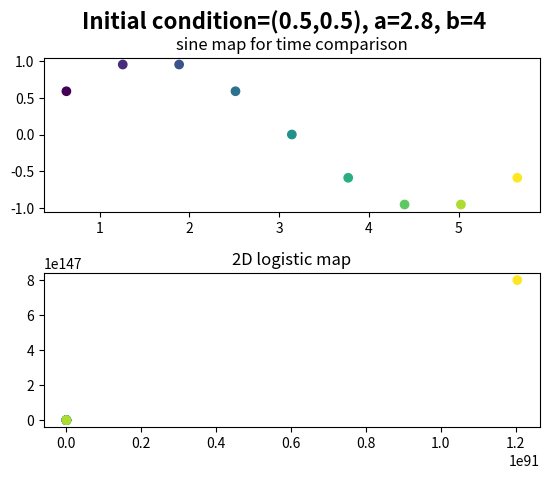

The matplotlib source for this figure:
import matplotlib.pyplot as plt
from matplotlib.gridspec import GridSpec
import math

# constants 
a = 2.8
b = 4
N_start = 0 # first iteration to plot
N_end = 10 # final iteration to plot

# ICs in (0,1)
x0 = 0.5
y0 = 0.5

x_list = [] # list of x vals
y_list = [] # list of y vals
count_list = [] # folor color mapping

sin_list = [] # for color mapping comparison
angles_list = [] # for color mapping comparison

x=x0; y=y0
for n in range(N_end):
    x = a*x*(1-y)
    y = b*y*(1-x)
    print(x)
    print(y)
    print("------")

    if n > N_start:
        x_list.append(x)
        y_list.append(y)
        count_list.append(n)

# get sine map
for n in count_list:
    x = (n-N_start)*(2 * math.pi) / (N_end - N_start) # 0 when n = N_start, 2pi when n = N_end
    angles_list.append(x)
    sin_list.append(math.sin(x))

# got this soln from google; also used in previous assignment
fig = plt.figure()
gs = GridSpec(2, 1, figure=fig, hspace=0.4) # actual layout

# sine plot
ax1 = fig.add_subplot(gs[0, 0])
ax1.scatter(angles_list, sin_list, c=count_list, cmap='viridis')
ax1.set_title("sine map for time comparison")

# 2D logistic plot
ax2 = fig.add_subplot(gs[1, 0])
ax2.scatter(x_list, y_list, c=count_list, cmap='viridis')
ax2.set_title("2D logistic map")

fig.suptitle(f"Initial condition=({x0},{y0}), a={a}, b={b}", fontsize=16, fontweight='bold') # got soln from google search ai result

plt.show()